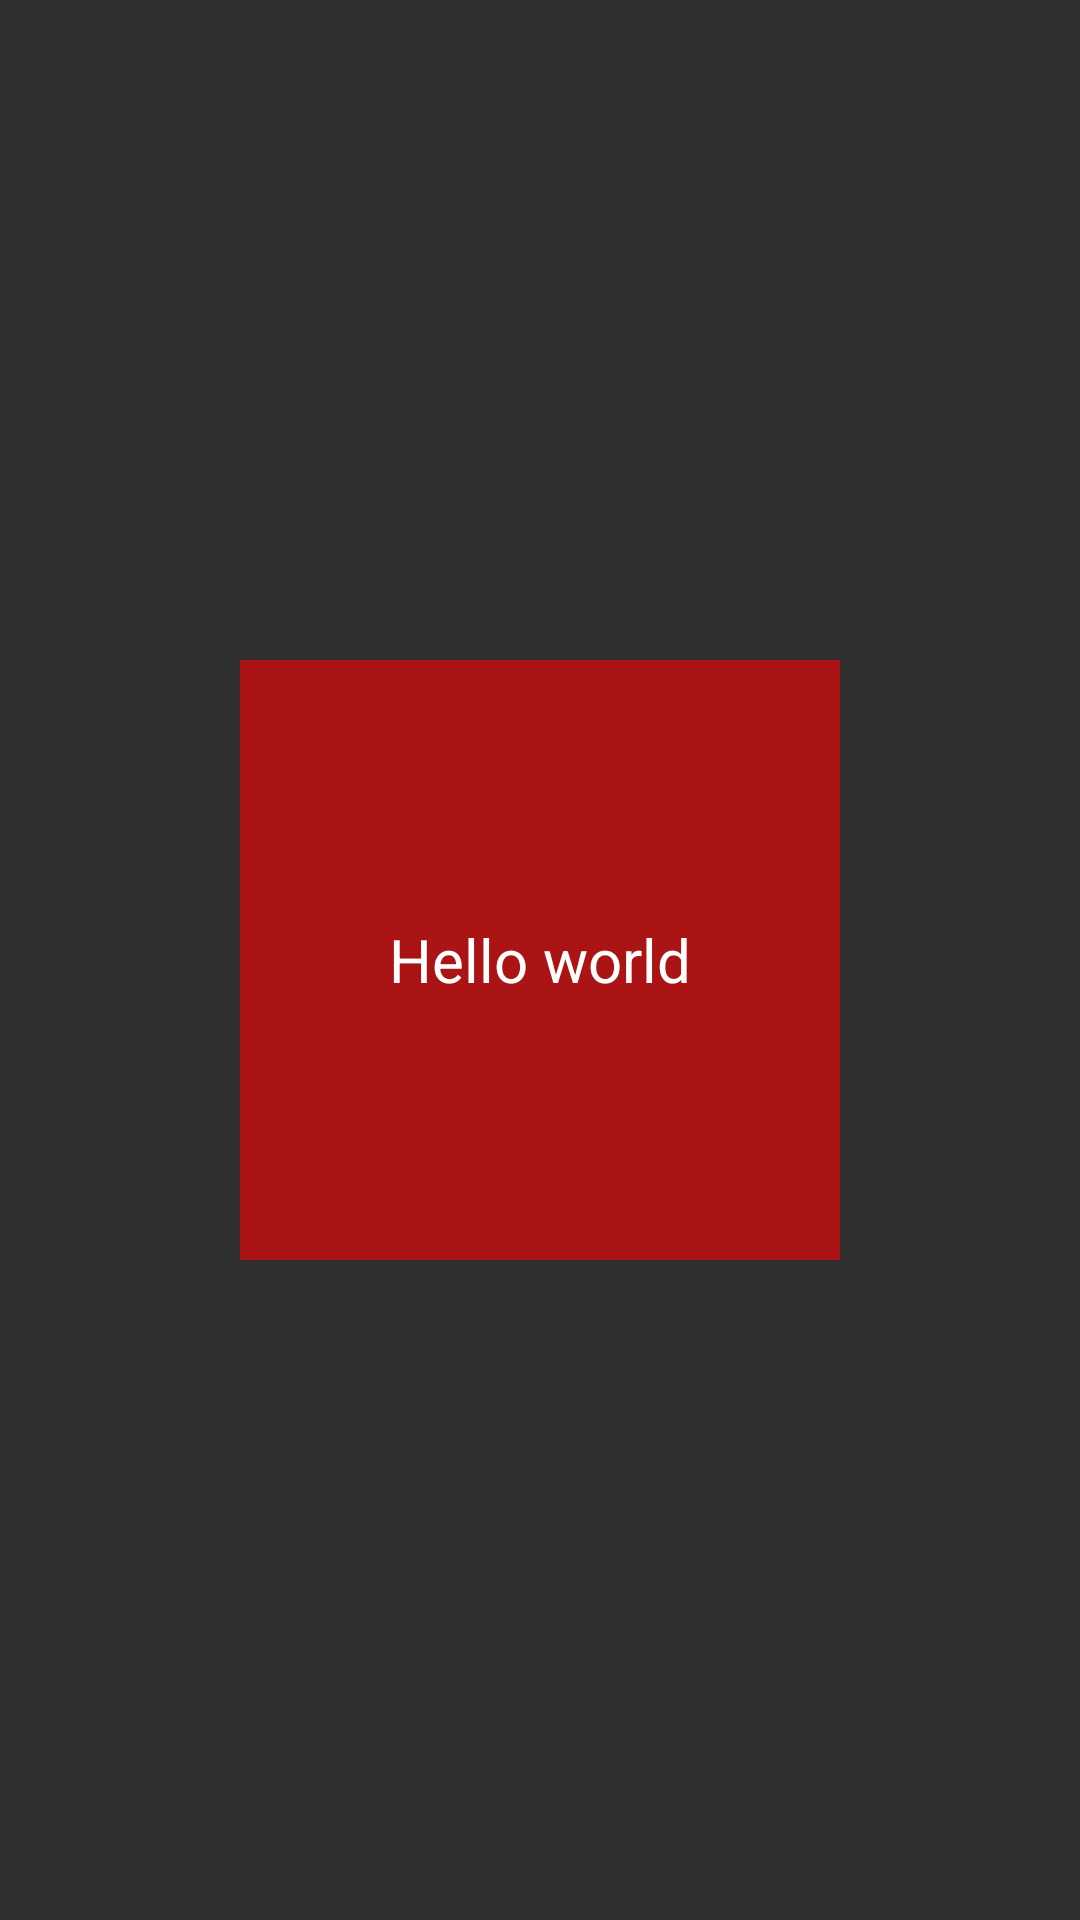

Android layout source for this screen:
<!-- AndroidManifest.xml: application theme Theme.CrashCart -->
<!-- res/layout/testaccel.xml -->
<?xml version="1.0" encoding="utf-8"?>
<RelativeLayout xmlns:android="http://schemas.android.com/apk/res/android"
    xmlns:tools="http://schemas.android.com/tools"
    android:layout_width="match_parent"
    android:layout_height="match_parent"
    android:background="#302F2F"
    android:orientation="vertical"
    tools:context=".Accelerometer">

    <TextView
        android:id="@+id/tv_square"
        android:layout_width="200dp"
        android:layout_height="200dp"
        android:layout_centerInParent="true"
        android:background="#AA1414"
        android:gravity="center"
        android:text="Hello world"
        android:textColor="@color/white"
        android:textSize="20sp" />


</RelativeLayout>
<!-- resources referenced by this layout -->
<resources>
  <style name="Theme.CrashCart" parent="Theme.MaterialComponents.DayNight.DarkActionBar">
          
          <item name="colorPrimary">@color/purple_500</item>
          <item name="colorPrimaryVariant">@color/purple_700</item>
          <item name="colorOnPrimary">@color/white</item>
          
          <item name="colorSecondary">@color/teal_200</item>
          <item name="colorSecondaryVariant">@color/teal_700</item>
          <item name="colorOnSecondary">@color/black</item>
          
          <item name="android:statusBarColor">?attr/colorPrimaryVariant</item>
          
      </style>
  <!-- not gathered from this repository: default colours our renderer supplied (Android Studio template values) -->
  <color name="purple_500">#FF6200EE</color>
  <color name="purple_700">#FF3700B3</color>
  <color name="teal_200">#FF03DAC5</color>
  <color name="teal_700">#FF018786</color>
  <color name="black">#FF000000</color>
  <color name="white">#FFFFFFFF</color>
</resources>
